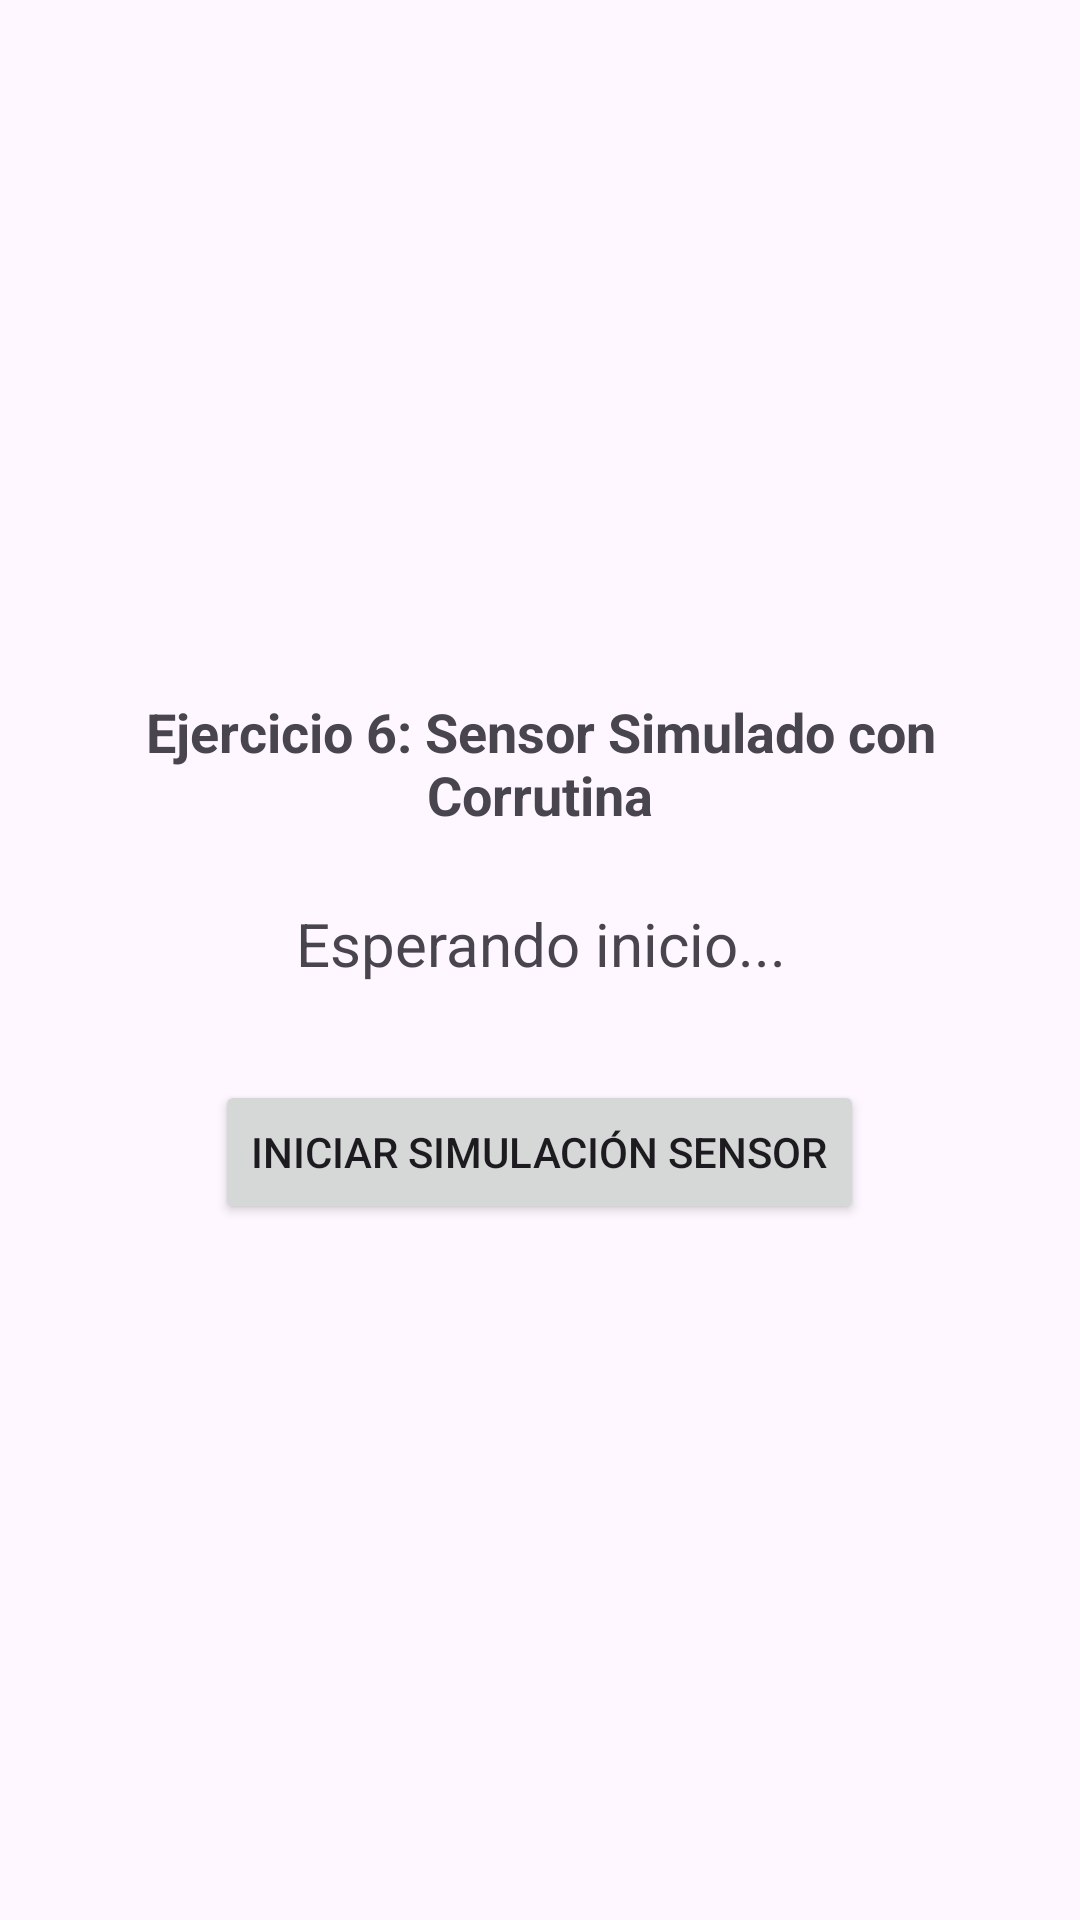

Here is an Android app screen rendered from its layout file. Give the layout XML and the strings, colors and styles it references.
<!-- AndroidManifest.xml: application theme Theme.Androidhilos -->
<!-- res/layout/activity_exercise6.xml -->
<?xml version="1.0" encoding="utf-8"?>
<LinearLayout xmlns:android="http://schemas.android.com/apk/res/android"
    android:layout_width="match_parent"
    android:layout_height="match_parent"
    android:orientation="vertical"
    android:padding="24dp"
    android:gravity="center">

    <TextView
        android:layout_width="match_parent"
        android:layout_height="wrap_content"
        android:text="Ejercicio 6: Sensor Simulado con Corrutina"
        android:textSize="18sp"
        android:textStyle="bold"
        android:gravity="center"
        android:layout_marginBottom="24dp"/>

    <TextView
        android:id="@+id/tvSensorData"
        android:layout_width="match_parent"
        android:layout_height="wrap_content"
        android:text="Esperando inicio..."
        android:textSize="20sp"
        android:gravity="center"
        android:layout_marginBottom="32dp"/>

    <Button
        android:id="@+id/btnToggle"
        android:layout_width="wrap_content"
        android:layout_height="wrap_content"
        android:text="Iniciar Simulación Sensor"/>

</LinearLayout>
<!-- resources referenced by this layout -->
<resources>
  <style name="Theme.Androidhilos" parent="Base.Theme.Androidhilos" />
  <style name="Base.Theme.Androidhilos" parent="Theme.Material3.DayNight.NoActionBar">
          
          
      </style>
</resources>
